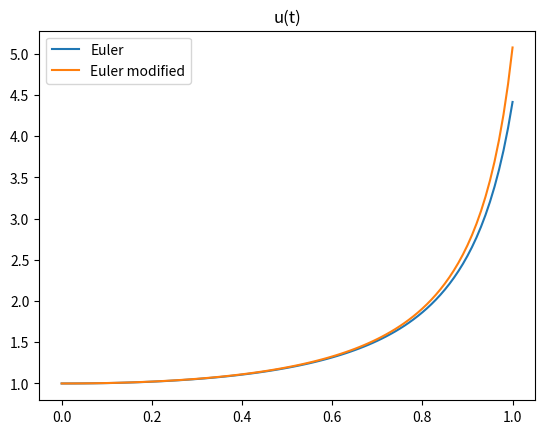
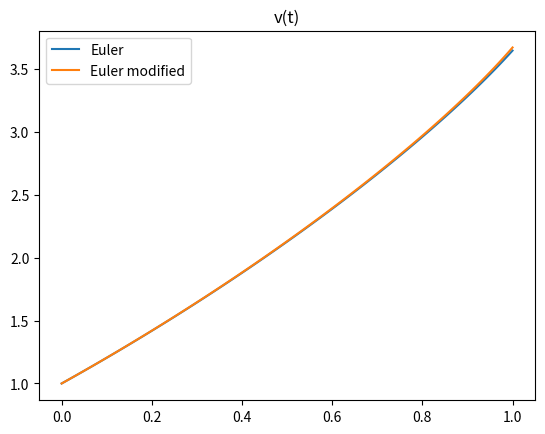

Reproduce these figures in Python, in order.
# %%
import numpy
import matplotlib.pyplot as plt

# задача Коши
def dy(y, t):
    u, v = y
    du = t * (u ** 2) * numpy.sqrt(v)
    dv = numpy.sqrt(u) + numpy.sqrt(v)
    return [du, dv]

# формула метода Эйлера
def Euler(y, t, h):
    u, v = y
    y0, y1 = dy(y, t)
    euler1, euler2 = u + h * y0, v + h * y1
    return [euler1, euler2]

# формула усовершенствованного метода Эйлера
def Euler_modified(y, t, h):
    u, v = y
    y0, y1 = dy(y, t)
    y_support0, y_support1 = dy([u + h / 2 * y0, v + h / 2 * y1], t + h / 2)
    eulerMod1, eulerMod2 = u + h * y_support0, v + h * y_support1
    return [eulerMod1, eulerMod2]

# расчет числа точек N для шага h
get_n = lambda h: int(numpy.ceil((t_n - t_0) / h))

# получить массив решений выбранным методом с шагом h
def get_y_data(h, Method):
    n = get_n(h)
    t_data = numpy.linspace(t_0, t_n, n + 1)
    y_data = [[1, 1]]
    for i in range(1, len(t_data)):
        y_data.append(Method(y_data[i - 1], t_data[i - 1], h))
    y_data = numpy.array(y_data)
    u, v = y_data[:, 0], y_data[:, 1]
    return [u, v]


# максимальное значение погрешности по правилу Рунге
def Runge(y_data_h, y_data_2h):
    r_data = [0]
    for i in range(1, len(y_data_2h)):
        r_data.append(numpy.abs((y_data_h[2 * i] - y_data_2h[i])))
    return max(r_data)

# функция, осуществляющая: поиск решения выбранным методом;
# оценку погрешности по правилу Рунге
def solve(Method, methodName):
    u_h, v_h = get_y_data(h, Method)
    u_2h, v_2h = get_y_data(2 * h, Method)

    max_r_u = Runge(u_h, u_2h)
    max_r_v = Runge(v_h, v_2h)

    print("\n", methodName, ":")
    print("Max Runge error for u(t): ", max_r_u)
    print("Max Runge error for v(t): ", max_r_v)
    return [u_h, v_h]

# построение графиков для двух методов одной компоненты решения
def show_graph(data_euler, data_eulerMod, title):
    n = get_n(h)
    t_data = numpy.linspace(t_0, t_n, n + 1)
    fig, ax = plt.subplots()
    plt.plot(t_data, data_euler, label="Euler")
    plt.plot(t_data, data_eulerMod, label="Euler modified")
    ax.set_title(title)
    plt.legend()
    plt.show()


t_0 = 0
t_n = 1
h = 0.01

u_euler, v_euler = solve(Euler, "Euler")
u_eulerMod, v_eulerMod = solve(Euler_modified, "Euler modified")

show_graph(u_euler, u_eulerMod, "u(t)")
show_graph(v_euler, v_eulerMod, "v(t)")

# %%
